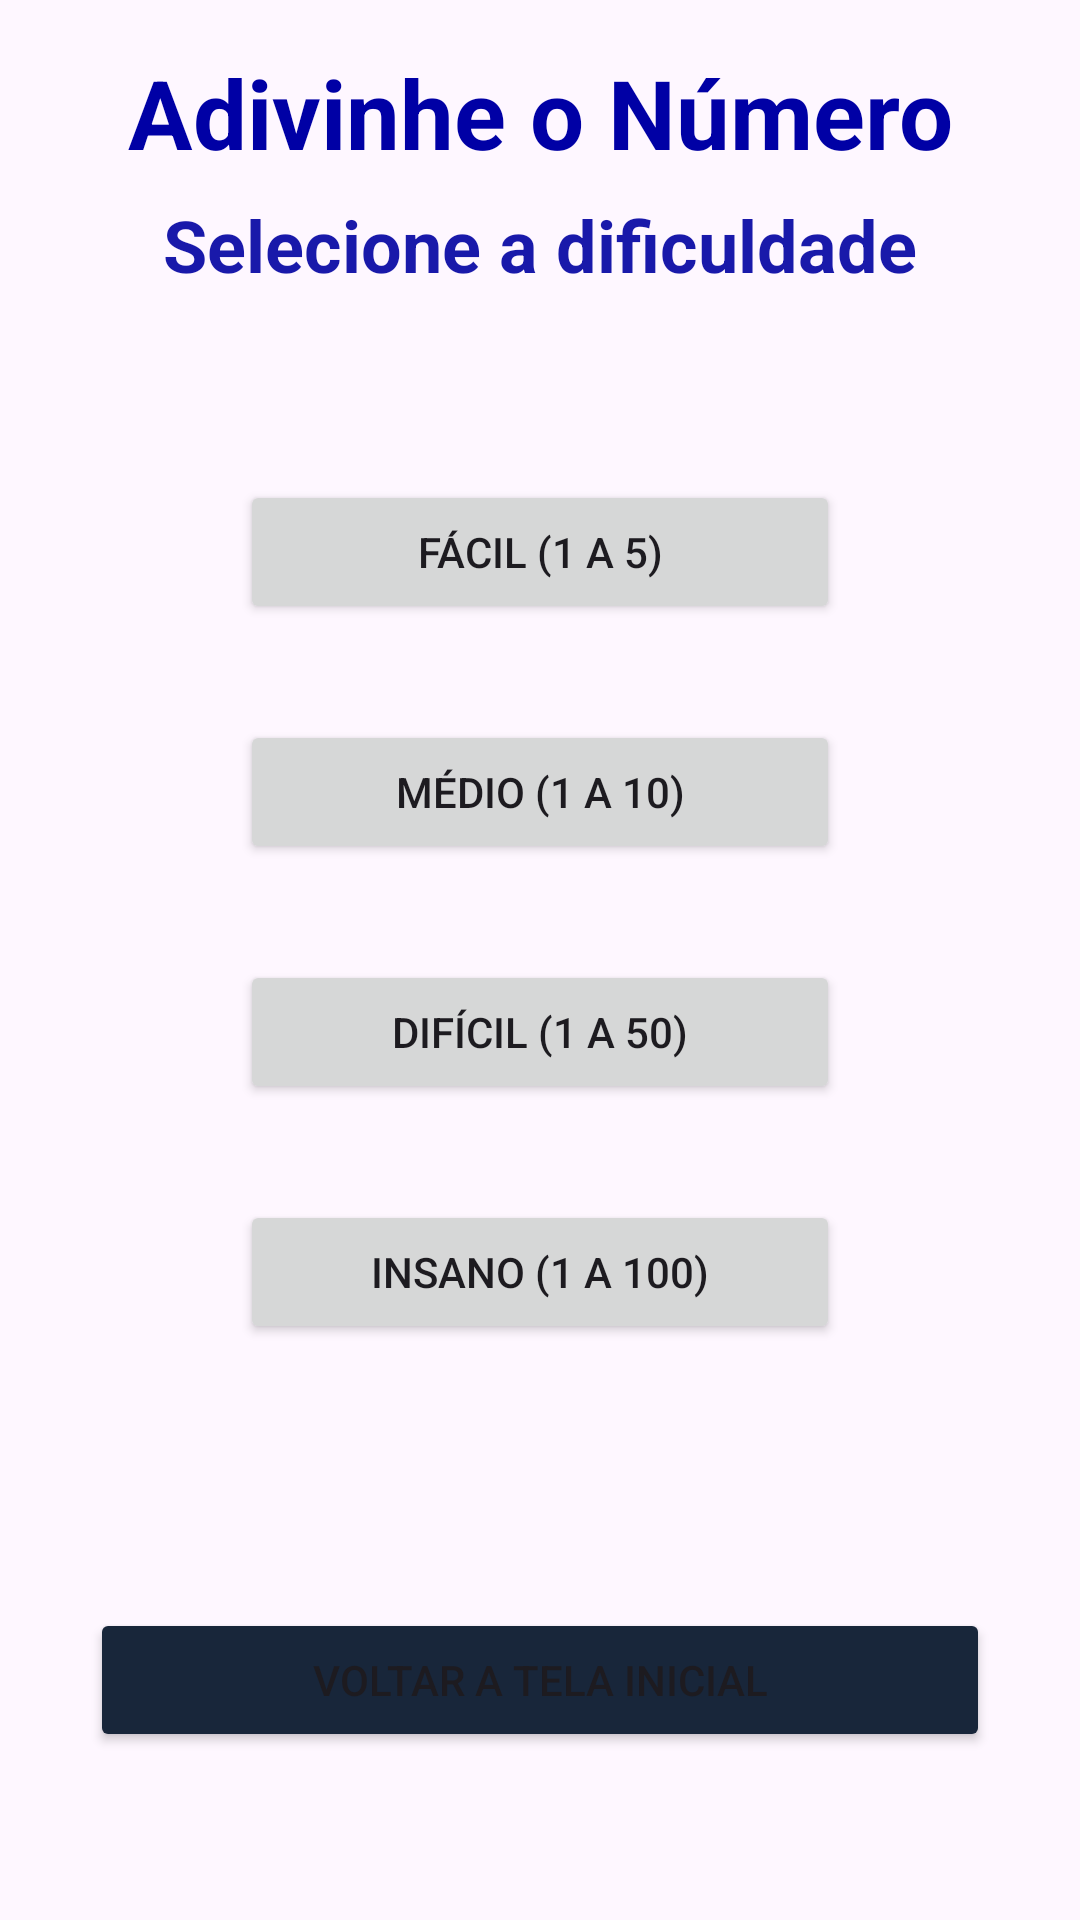

Reconstruct the res/layout file that produces this screen, plus the resources it refers to.
<!-- AndroidManifest.xml: application theme AppTheme -->
<!-- res/layout/activity_guess_the_number_menu.xml -->
<?xml version="1.0" encoding="utf-8"?>
<androidx.constraintlayout.widget.ConstraintLayout xmlns:android="http://schemas.android.com/apk/res/android"
    xmlns:app="http://schemas.android.com/apk/res-auto"
    xmlns:tools="http://schemas.android.com/tools"
    android:layout_width="match_parent"
    android:layout_height="match_parent"
    tools:context=".guessthenumber.GuessTheNumberMenuActivity">

    <TextView
        android:id="@+id/textView3"
        android:layout_width="wrap_content"
        android:layout_height="wrap_content"
        android:layout_marginTop="16dp"
        android:text="@string/gtn_game_title"
        android:textColor="@color/titleColor"
        android:textSize="32sp"
        android:textStyle="bold"
        app:layout_constraintEnd_toEndOf="parent"
        app:layout_constraintHorizontal_bias="0.5"
        app:layout_constraintStart_toStartOf="parent"
        app:layout_constraintTop_toTopOf="parent" />

    <TextView
        android:id="@+id/textView4"
        android:layout_width="wrap_content"
        android:layout_height="wrap_content"
        android:layout_marginBottom="24dp"
        android:text="@string/gtn_select_difficulty"
        android:textColor="@color/subtitleColor"
        android:textSize="24sp"
        android:textStyle="bold"
        app:layout_constraintBottom_toTopOf="@+id/guideline2"
        app:layout_constraintEnd_toEndOf="parent"
        app:layout_constraintStart_toStartOf="parent"
        app:layout_constraintTop_toBottomOf="@+id/textView3" />

    <androidx.constraintlayout.widget.Guideline
        android:id="@+id/guideline2"
        android:layout_width="wrap_content"
        android:layout_height="wrap_content"
        android:orientation="horizontal"
        app:layout_constraintGuide_percent="0.20" />

    <androidx.constraintlayout.widget.Guideline
        android:id="@+id/guideline3"
        android:layout_width="wrap_content"
        android:layout_height="wrap_content"
        android:orientation="horizontal"
        app:layout_constraintGuide_percent="0.75" />

    <Button
        android:id="@+id/gtn_btn_easy_difficult"
        android:layout_width="200dp"
        android:layout_height="wrap_content"
        android:text="@string/gtn_easy"
        app:layout_constraintBottom_toTopOf="@+id/gtn_btn_medium_difficult"
        app:layout_constraintEnd_toEndOf="parent"
        app:layout_constraintHorizontal_bias="0.5"
        app:layout_constraintStart_toStartOf="parent"
        app:layout_constraintTop_toTopOf="@+id/guideline2" />

    <Button
        android:id="@+id/gtn_btn_medium_difficult"
        android:layout_width="200dp"
        android:layout_height="wrap_content"
        android:text="@string/gtn_medium"
        app:layout_constraintBottom_toTopOf="@+id/gtn_btn_hard_difficult"
        app:layout_constraintEnd_toEndOf="parent"
        app:layout_constraintHorizontal_bias="0.5"
        app:layout_constraintStart_toStartOf="parent"
        app:layout_constraintTop_toBottomOf="@+id/gtn_btn_easy_difficult" />

    <Button
        android:id="@+id/gtn_btn_hard_difficult"
        android:layout_width="200dp"
        android:layout_height="wrap_content"
        android:text="@string/gtn_hard"
        app:layout_constraintBottom_toTopOf="@+id/gtn_btn_insane_difficult"
        app:layout_constraintEnd_toEndOf="parent"
        app:layout_constraintHorizontal_bias="0.5"
        app:layout_constraintStart_toStartOf="parent"
        app:layout_constraintTop_toBottomOf="@+id/gtn_btn_medium_difficult" />

    <Button
        android:id="@+id/gtn_btn_insane_difficult"
        android:layout_width="200dp"
        android:layout_height="wrap_content"
        android:text="@string/gtn_insane"
        app:layout_constraintBottom_toTopOf="@+id/guideline3"
        app:layout_constraintEnd_toEndOf="parent"
        app:layout_constraintHorizontal_bias="0.5"
        app:layout_constraintStart_toStartOf="parent"
        app:layout_constraintTop_toBottomOf="@+id/gtn_btn_hard_difficult" />

    <Button
        android:id="@+id/gtn_btn_back_main_screen"
        android:layout_width="300dp"
        android:layout_height="wrap_content"
        android:backgroundTint="@color/btn_back_main_screen"
        android:text="@string/back_main_screen"
        app:layout_constraintBottom_toBottomOf="parent"
        app:layout_constraintEnd_toEndOf="parent"
        app:layout_constraintHorizontal_bias="0.5"
        app:layout_constraintStart_toStartOf="parent"
        app:layout_constraintTop_toTopOf="@+id/guideline3" />

</androidx.constraintlayout.widget.ConstraintLayout>
<!-- resources referenced by this layout -->
<resources>
  <color name="btn_back_main_screen">#18263A</color>
  <color name="subtitleColor">#1919AA</color>
  <color name="titleColor">#0000A5</color>
  <string name="back_main_screen">Voltar a tela inicial</string>
  <string name="gtn_easy">FÁCIL (1 a 5)</string>
  <string name="gtn_game_title">Adivinhe o Número</string>
  <string name="gtn_hard">DIFÍCIL (1 a 50)</string>
  <string name="gtn_insane">INSANO (1 a 100)</string>
  <string name="gtn_medium">MÉDIO (1 a 10)</string>
  <string name="gtn_select_difficulty">Selecione a dificuldade</string>
  <style name="AppTheme" parent="Theme.Material3.Light.NoActionBar">
      
      <item name="colorPrimary">@color/primary</item>
  </style>
  <color name="primary">#403EEA</color>
</resources>
